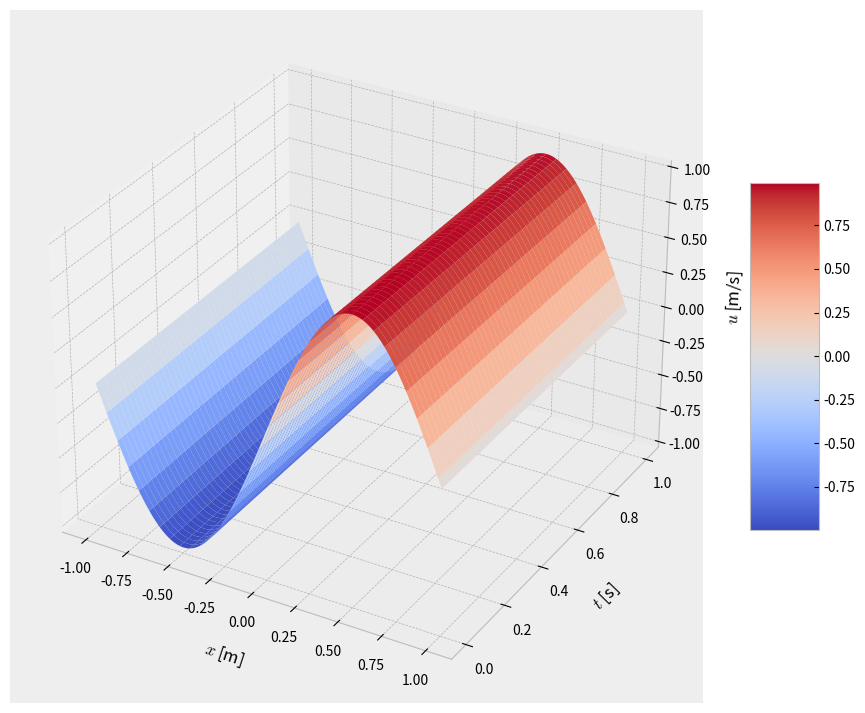
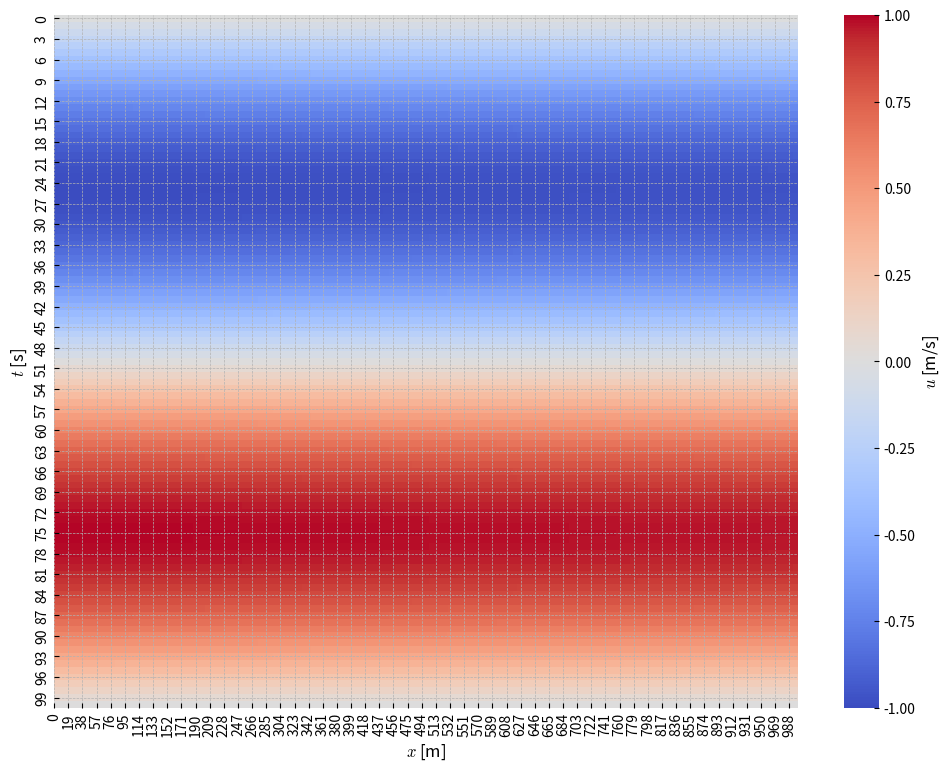

These charts were generated, in order, by the following Python code:
#!/usr/bin/env python
"""
fdm_burgers.py

1D Burgers' Equation Solver

[redacted]
01/09/24
"""

import numpy as np
import matplotlib.pyplot as plt
from mpl_toolkits.mplot3d import Axes3D
from matplotlib import cm
import seaborn as sns

def main():
    plt.style.use("bmh")

    nt = 1000  
    nx = 101   
    nu = 0.01 / np.pi  
    dt = 0.001 
    dx = 2 / (nx - 1) 

    x = np.linspace(-1, 1, nx)  
    u = np.sin(np.pi * x)
    uf = np.zeros((nt, nx))  
    uf[0, :] = u  

    for n in range(1, nt):
        un = uf[n-1, :].copy()
        for i in range(1, nx - 1):
            # Updated diffusion scheme
            u[i] = un[i] + nu * dt / dx**2 * (un[i+1] - 2 * un[i] + un[i-1])
        uf[n, :] = u

    X, T = np.meshgrid(x, np.linspace(0, nt*dt, nt))

    fig_3d = plt.figure(figsize=(12, 9))
    ax_3d = fig_3d.add_subplot(111, projection='3d')
    surf = ax_3d.plot_surface(X, T, uf, cmap=cm.coolwarm, edgecolor='none')
    ax_3d.set_xlabel(r"$x$ [m]", fontsize=12, labelpad=10)
    ax_3d.set_ylabel(r"$t$ [s]", fontsize=12, labelpad=10)
    ax_3d.set_zlabel(r"$u$ [m/s]", fontsize=12, labelpad=10)
    fig_3d.colorbar(surf, ax=ax_3d, shrink=0.5, aspect=5)

    fig_heatmap = plt.figure(figsize=(12, 9))
    ax_heatmap = fig_heatmap.add_subplot(111)
    sns.heatmap(uf.T, cmap="coolwarm", cbar_kws={"label": r"$u$ [m/s]"})
    ax_heatmap.set_xlabel(r"$x$ [m]", fontsize=12)
    ax_heatmap.set_ylabel(r"$t$ [s]", fontsize=12)

    plt.show()

if __name__ == "__main__":
    main()
